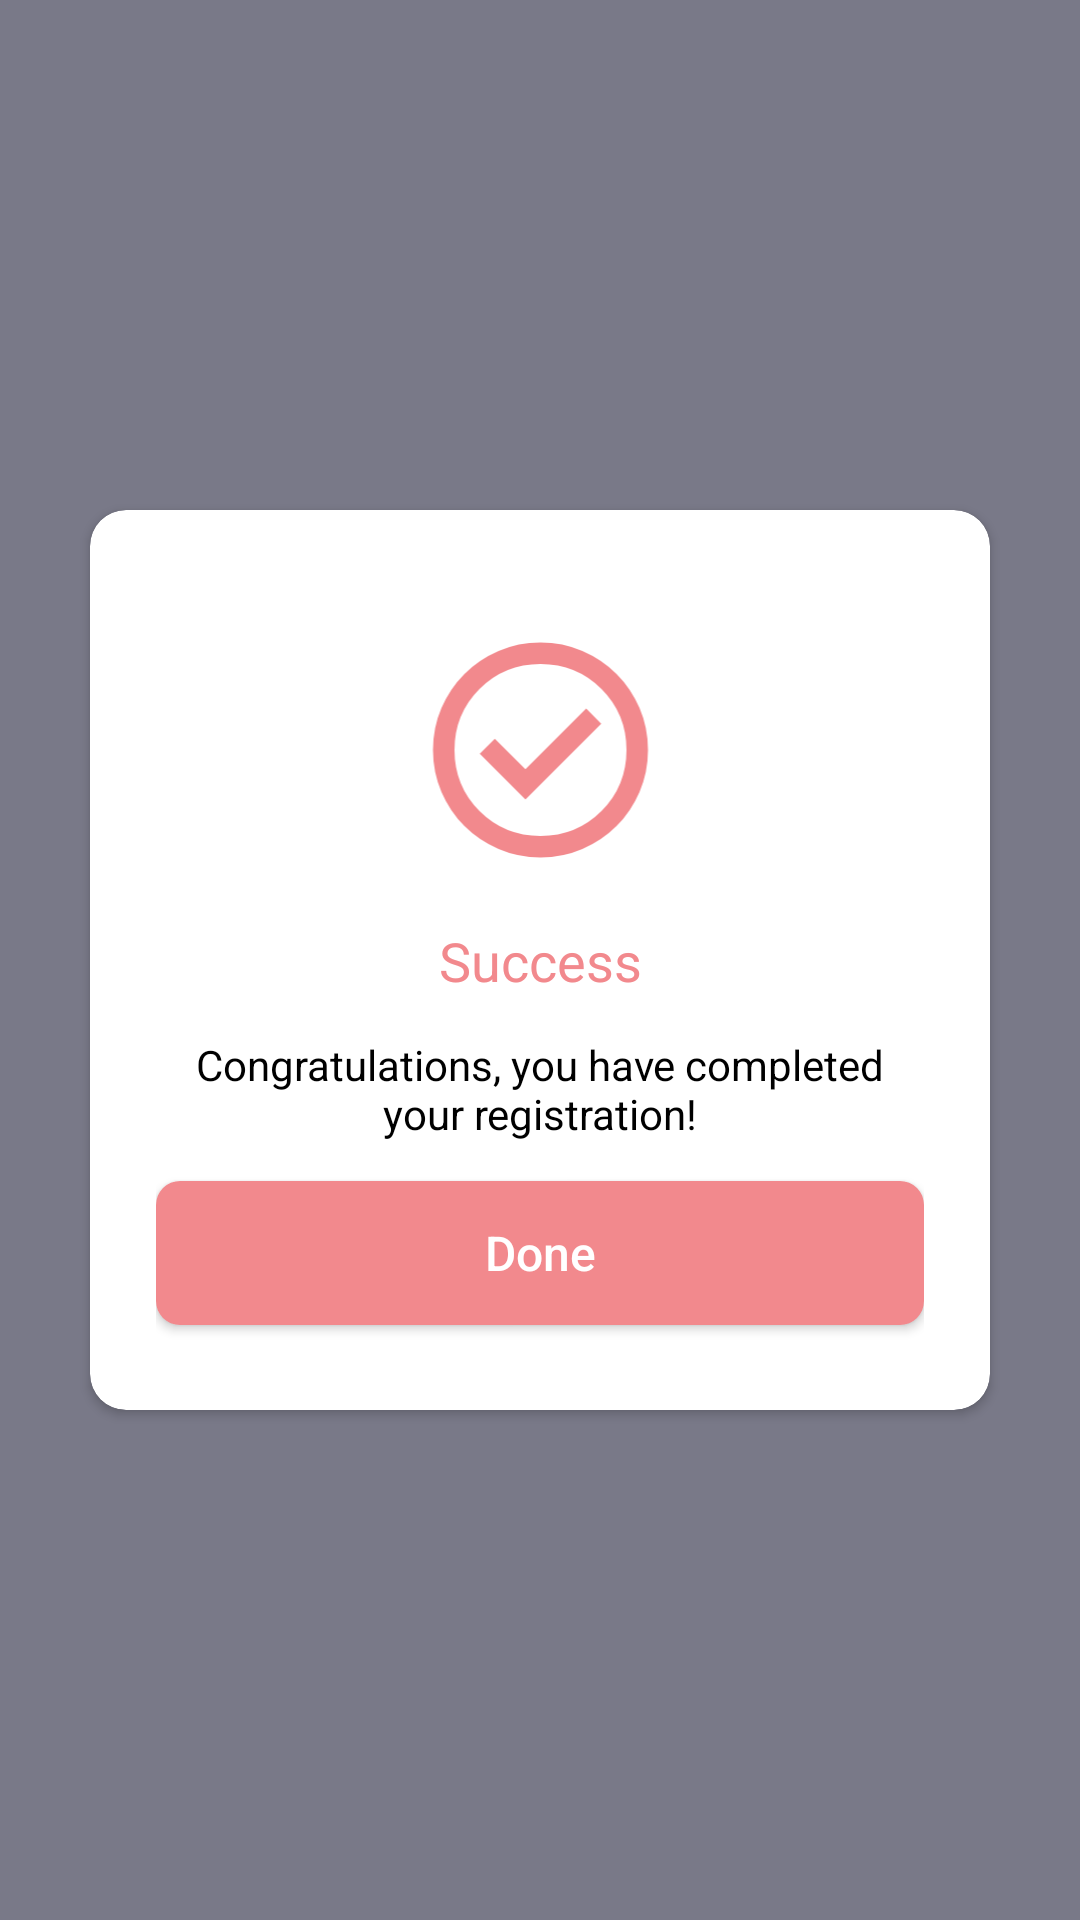

Android layout source for this screen:
<!-- AndroidManifest.xml: application theme Theme.MyShopping_App -->
<!-- res/layout/registration_completed.xml -->
<?xml version="1.0" encoding="utf-8"?>
<androidx.constraintlayout.widget.ConstraintLayout xmlns:android="http://schemas.android.com/apk/res/android"
    xmlns:app="http://schemas.android.com/apk/res-auto"
    xmlns:tools="http://schemas.android.com/tools"
    android:layout_width="match_parent"
    android:layout_height="match_parent"
    android:background="#797988">

    <com.google.android.material.card.MaterialCardView
        android:layout_width="300dp"
        android:layout_height="300dp"
        android:background="@color/white"
        app:cardCornerRadius="12dp"
        app:layout_constraintBottom_toBottomOf="parent"
        app:layout_constraintEnd_toEndOf="parent"
        app:layout_constraintStart_toStartOf="parent"
        app:layout_constraintTop_toTopOf="parent">
        <androidx.constraintlayout.widget.ConstraintLayout
            android:layout_width="match_parent"
            android:layout_height="match_parent"
            android:padding="22dp"
            android:orientation="vertical">

            <TextView
                android:id="@+id/textView6"
                android:layout_width="wrap_content"
                android:layout_height="wrap_content"
                android:layout_marginTop="15dp"
                android:text="Success"
                android:textColor="#f2898d"
                android:textSize="18sp"
                app:layout_constraintEnd_toEndOf="parent"
                app:layout_constraintStart_toStartOf="parent"
                app:layout_constraintTop_toBottomOf="@+id/imageView6" />


            <TextView
                android:id="@+id/textView5"
                android:layout_width="match_parent"
                android:layout_height="wrap_content"
                android:gravity="center"
                android:padding="13dp"
                android:text="Congratulations, you have completed your registration!"
                android:textColor="@color/black"
                android:textSize="14sp"
                app:layout_constraintEnd_toEndOf="parent"
                app:layout_constraintHorizontal_bias="0.0"
                app:layout_constraintStart_toStartOf="parent"
                app:layout_constraintTop_toBottomOf="@+id/textView6" />

            <Button
                android:id="@+id/button3"
                android:layout_width="match_parent"
                android:layout_height="wrap_content"
                android:background="@drawable/round_bt"
                android:text="Done"
                android:textAllCaps="false"
                android:textColor="#FFFFFF"
                android:textSize="16sp"
                app:layout_constraintEnd_toEndOf="parent"
                app:layout_constraintHorizontal_bias="1.0"
                app:layout_constraintStart_toStartOf="parent"
                app:layout_constraintTop_toBottomOf="@+id/textView5" />

            <ImageView
                android:id="@+id/imageView6"
                android:layout_width="101dp"
                android:layout_height="86dp"
                android:layout_marginTop="15dp"
                app:layout_constraintEnd_toEndOf="parent"
                app:layout_constraintStart_toStartOf="parent"
                app:layout_constraintTop_toTopOf="parent"
                app:srcCompat="@drawable/tick" />
        </androidx.constraintlayout.widget.ConstraintLayout>
    </com.google.android.material.card.MaterialCardView>
</androidx.constraintlayout.widget.ConstraintLayout>
<!-- resources referenced by this layout -->
<resources>
  <!-- drawable round_bt (drawable) -->
  <?xml version="1.0" encoding="utf-8"?>
  <shape xmlns:android="http://schemas.android.com/apk/res/android" android:shape="rectangle">
      <solid android:color="#f2898d" />
      <corners
          android:topLeftRadius="8dp"
          android:topRightRadius="8dp"
          android:bottomRightRadius="8dp"
          android:bottomLeftRadius="8dp" />
  
  
  </shape>
  <!-- drawable tick (drawable) -->
  <vector xmlns:android="http://schemas.android.com/apk/res/android"
      android:width="24dp"
      android:height="24dp"
      android:viewportWidth="960"
      android:viewportHeight="960">
    <path
        android:fillColor="#f2898d"
        android:pathData="m424,664 l282,-282 -56,-56 -226,226 -114,-114 -56,56 170,170ZM480,880q-83,0 -156,-31.5T197,763q-54,-54 -85.5,-127T80,480q0,-83 31.5,-156T197,197q54,-54 127,-85.5T480,80q83,0 156,31.5T763,197q54,54 85.5,127T880,480q0,83 -31.5,156T763,763q-54,54 -127,85.5T480,880ZM480,800q134,0 227,-93t93,-227q0,-134 -93,-227t-227,-93q-134,0 -227,93t-93,227q0,134 93,227t227,93ZM480,480Z"/>
  </vector>
  <style name="Theme.MyShopping_App" parent="Theme.AppCompat.Light.NoActionBar">
          
          <item name="colorPrimary">@color/purple_500</item>
          <item name="colorPrimaryVariant">@color/purple_700</item>
          <item name="colorOnPrimary">@color/white</item>
          
          <item name="colorSecondary">@color/teal_200</item>
          <item name="colorSecondaryVariant">@color/teal_700</item>
          <item name="colorOnSecondary">@color/black</item>
          
          <item name="android:statusBarColor">?attr/colorPrimaryVariant</item>
          
      </style>
  <!-- not gathered from this repository: default colours our renderer supplied (Android Studio template values) -->
  <color name="purple_500">#FF6200EE</color>
  <color name="purple_700">#FF3700B3</color>
  <color name="teal_200">#FF03DAC5</color>
  <color name="teal_700">#FF018786</color>
  <color name="black">#FF000000</color>
  <color name="white">#FFFFFFFF</color>
</resources>
